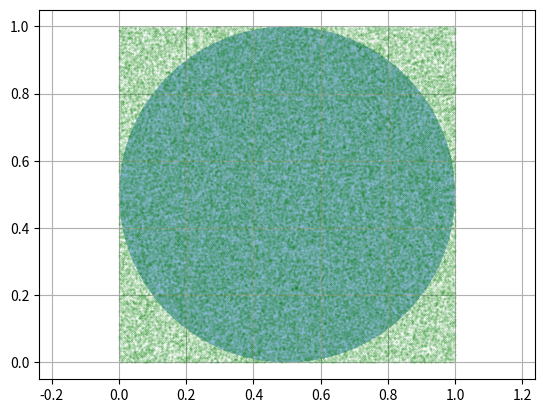

This chart was generated by the following Python code:
# encoding=utf-8
import random
import numpy as np
import matplotlib.pyplot as plt

n_point = 100000                                          # 随机生成的点的数量
x_list  = [0.0] * n_point                                 # 存放x轴坐标
y_list  = [0.0] * n_point                                 # 存放y轴坐标

for i in range(n_point):                                  # 利用均匀分布随机生成10万个点
    x_list[i] = random.uniform(0, 1)                      # 随机生成x轴坐标
    y_list[i] = random.uniform(0, 1)                      # 随机生成y轴坐标

n_in_circle = 0                                           # 统计有多少个点在圆内
for i in range(n_point):                                  # 遍历所有的点
    r = np.sqrt((x_list[i]-0.5)**2 + (y_list[i]-0.5)**2)  # 计算当前点到圆心的距离
    if r <= 0.5:                                          # 如果当前点在圆内
        n_in_circle += 1                                  # 圆内点的计数加1

area_real      = np.pi * 0.5 ** 2                         # 计算真实的圆面积
area_estimated = n_in_circle / n_point * 1.0              # 利用随机数计算圆面积
pi_estimated   = area_estimated / 0.5 / 0.5               # 利用随机数估计π的值
area_real      = round(area_real, 4)                      # 保留4位小数
area_estimated = round(area_estimated, 4)                 # 保留4位小数
pi_estimated   = round(pi_estimated, 4)                   # 保留4位小数

print("     real area: " + str(area_real))                # 打印真实的圆面积
print("estimated area: " + str(area_estimated))           # 打印利用随机数计算的圆面积
print("  estimated pi: " + str(pi_estimated))             # 打印利用随机数估计的π值

plt.plot(x_list, y_list, "go", alpha=0.2, markersize=0.3) # 绘制散点图并设置相关样式
plt.axis("equal")                                         # 设置x、y轴刻度等长
circle = plt.Circle(xy=(0.5, 0.5), radius=0.5, alpha=0.5) # 按圆心半径透明度绘制一个圆
plt.gca().add_patch(circle)                               # 将圆加入到图像中
plt.grid()                                                # 显示网格
plt.show()                                                # 显示图像
